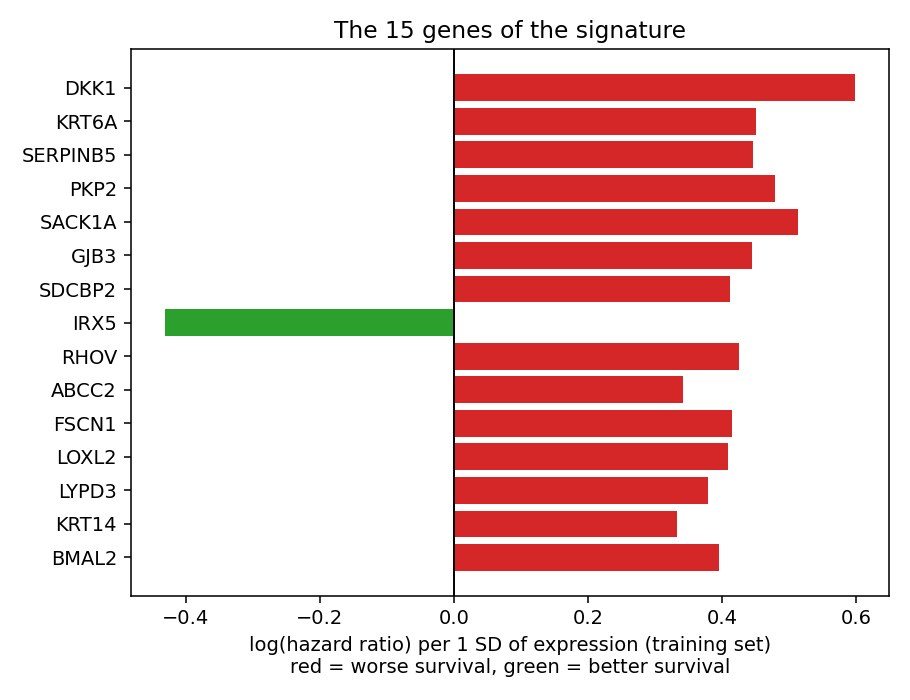

The file beside this chart, header and first rows:
ensembl_id, gene_symbol, gene_name, direction, hazard_ratio_per_SD, p_value_train
ENSG00000107984.10, DKK1, dickkopf Wnt signaling pathway inhibitor…, risk (worse survival), 1.817, 8.545286647049084e-12
ENSG00000205420.11, KRT6A, keratin 6A, risk (worse survival), 1.57, 1.4139632337388546e-07
ENSG00000206075.14, SERPINB5, serpin family B member 5, risk (worse survival), 1.563, 3.1340563281346e-07
ENSG00000057294.15, PKP2, plakophilin 2, risk (worse survival), 1.614, 8.574843157179528e-07
ENSG00000147689.16, SACK1A, scaffolding CK1 anchoring protein A, risk (worse survival), 1.67, 1.034820505248695e-06
ENSG00000188910.8, GJB3, gap junction protein beta 3, risk (worse survival), 1.56, 1.8604954444389545e-06
ENSG00000125775.15, SDCBP2, syndecan binding protein 2, risk (worse survival), 1.509, 2.3305978412982804e-06
ENSG00000176842.15, IRX5, iroquois homeobox 5, protective, 0.65, 3.716915256338703e-06
ENSG00000104140.7, RHOV, ras homolog family member V, risk (worse survival), 1.531, 3.8526459236052194e-06
ENSG00000023839.12, ABCC2, ATP binding cassette subfamily C member …, risk (worse survival), 1.408, 7.802999602040233e-06
ENSG00000075618.18, FSCN1, fascin actin-bundling protein 1, risk (worse survival), 1.515, 9.514502720690206e-06
ENSG00000134013.16, LOXL2, lysyl oxidase like 2, risk (worse survival), 1.505, 1.1443642017364365e-05
ENSG00000124466.9, LYPD3, LY6/PLAUR domain containing 3, risk (worse survival), 1.461, 1.1524720723020481e-05
ENSG00000186847.6, KRT14, keratin 14, risk (worse survival), 1.395, 1.9142420099070457e-05
ENSG00000029153.14, BMAL2, basic helix-loop-helix ARNT like 2, risk (worse survival), 1.484, 2.0714844543886656e-05
